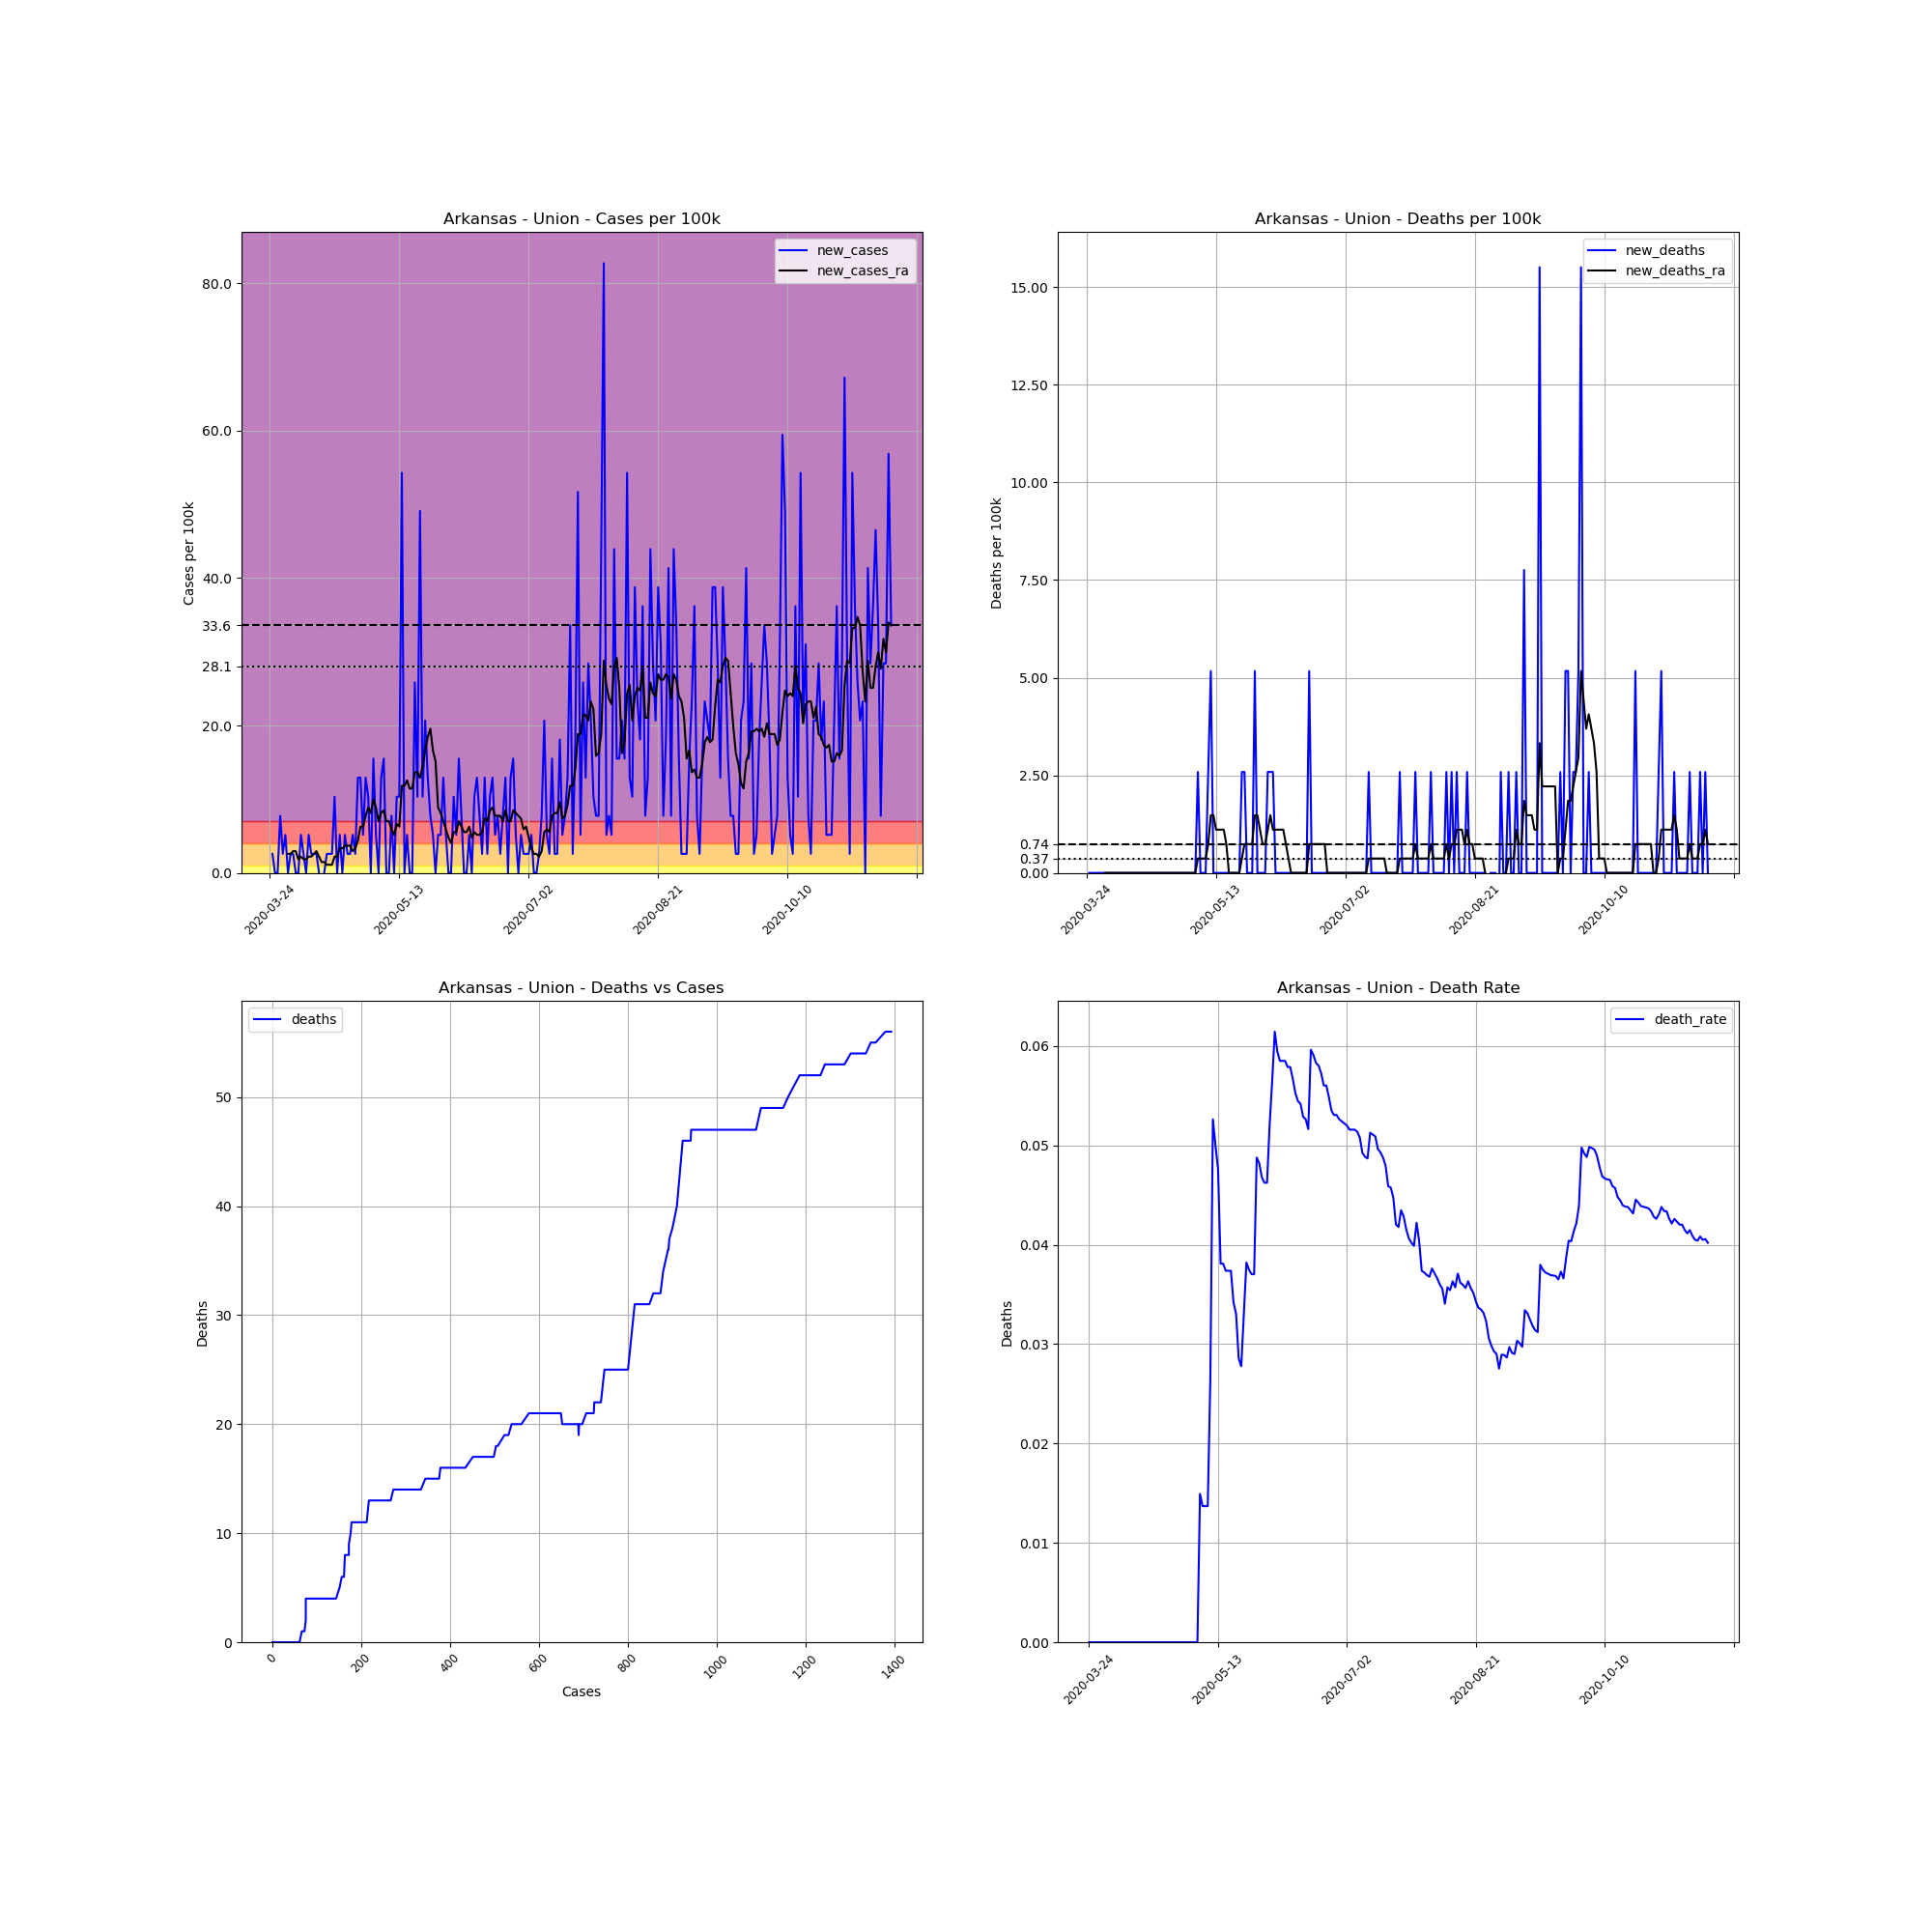

Source data for this figure (header and first rows):
, date, county, state, fips, cases, deaths, COUNTY, STNAME, CTYNAME, POPESTIMATE2019, cases_per_100k, deaths_per_100k, death_rate, new_cases, new_deaths, new_cases_ra, new_deaths_ra
301407, 2020-03-24, Union, Arkansas, 5139, 1, 0, 139, Arkansas, Union, 38682, 2.585, 0.0, 0.0, , , , 
301408, 2020-03-25, Union, Arkansas, 5139, 2, 0, 139, Arkansas, Union, 38682, 5.17, 0.0, 0.0, 2.585, 0.0, , 
301409, 2020-03-26, Union, Arkansas, 5139, 2, 0, 139, Arkansas, Union, 38682, 5.17, 0.0, 0.0, 0.0, 0.0, , 
301410, 2020-03-27, Union, Arkansas, 5139, 2, 0, 139, Arkansas, Union, 38682, 5.17, 0.0, 0.0, 0.0, 0.0, , 
301411, 2020-03-28, Union, Arkansas, 5139, 5, 0, 139, Arkansas, Union, 38682, 12.93, 0.0, 0.0, 7.756, 0.0, , 
301412, 2020-03-29, Union, Arkansas, 5139, 6, 0, 139, Arkansas, Union, 38682, 15.51, 0.0, 0.0, 2.585, 0.0, , 
301413, 2020-03-30, Union, Arkansas, 5139, 8, 0, 139, Arkansas, Union, 38682, 20.68, 0.0, 0.0, 5.17, 0.0, , 
301414, 2020-03-31, Union, Arkansas, 5139, 8, 0, 139, Arkansas, Union, 38682, 20.68, 0.0, 0.0, 0.0, 0.0, 2.585, 0.0
301415, 2020-04-01, Union, Arkansas, 5139, 9, 0, 139, Arkansas, Union, 38682, 23.27, 0.0, 0.0, 2.585, 0.0, 2.585, 0.0
301416, 2020-04-02, Union, Arkansas, 5139, 10, 0, 139, Arkansas, Union, 38682, 25.85, 0.0, 0.0, 2.585, 0.0, 2.954, 0.0
301417, 2020-04-03, Union, Arkansas, 5139, 10, 0, 139, Arkansas, Union, 38682, 25.85, 0.0, 0.0, 0.0, 0.0, 2.954, 0.0
301418, 2020-04-04, Union, Arkansas, 5139, 10, 0, 139, Arkansas, Union, 38682, 25.85, 0.0, 0.0, 0.0, 0.0, 1.847, 0.0
301419, 2020-04-05, Union, Arkansas, 5139, 12, 0, 139, Arkansas, Union, 38682, 31.02, 0.0, 0.0, 5.17, 0.0, 2.216, 0.0
301420, 2020-04-06, Union, Arkansas, 5139, 13, 0, 139, Arkansas, Union, 38682, 33.61, 0.0, 0.0, 2.585, 0.0, 1.847, 0.0
301421, 2020-04-07, Union, Arkansas, 5139, 13, 0, 139, Arkansas, Union, 38682, 33.61, 0.0, 0.0, 0.0, 0.0, 1.847, 0.0
301422, 2020-04-08, Union, Arkansas, 5139, 15, 0, 139, Arkansas, Union, 38682, 38.78, 0.0, 0.0, 5.17, 0.0, 2.216, 0.0
301423, 2020-04-09, Union, Arkansas, 5139, 16, 0, 139, Arkansas, Union, 38682, 41.36, 0.0, 0.0, 2.585, 0.0, 2.216, 0.0
301424, 2020-04-10, Union, Arkansas, 5139, 17, 0, 139, Arkansas, Union, 38682, 43.95, 0.0, 0.0, 2.585, 0.0, 2.585, 0.0
301425, 2020-04-11, Union, Arkansas, 5139, 18, 0, 139, Arkansas, Union, 38682, 46.53, 0.0, 0.0, 2.585, 0.0, 2.954, 0.0
301426, 2020-04-12, Union, Arkansas, 5139, 18, 0, 139, Arkansas, Union, 38682, 46.53, 0.0, 0.0, 0.0, 0.0, 2.216, 0.0
301427, 2020-04-13, Union, Arkansas, 5139, 17, 0, 139, Arkansas, Union, 38682, 43.95, 0.0, 0.0, -2.585, 0.0, 1.477, 0.0
301428, 2020-04-14, Union, Arkansas, 5139, 17, 0, 139, Arkansas, Union, 38682, 43.95, 0.0, 0.0, 0.0, 0.0, 1.477, 0.0
301429, 2020-04-15, Union, Arkansas, 5139, 18, 0, 139, Arkansas, Union, 38682, 46.53, 0.0, 0.0, 2.585, 0.0, 1.108, 0.0
301430, 2020-04-16, Union, Arkansas, 5139, 19, 0, 139, Arkansas, Union, 38682, 49.12, 0.0, 0.0, 2.585, 0.0, 1.108, 0.0
301431, 2020-04-17, Union, Arkansas, 5139, 20, 0, 139, Arkansas, Union, 38682, 51.7, 0.0, 0.0, 2.585, 0.0, 1.108, 0.0
301432, 2020-04-18, Union, Arkansas, 5139, 24, 0, 139, Arkansas, Union, 38682, 62.04, 0.0, 0.0, 10.34, 0.0, 2.216, 0.0
301433, 2020-04-19, Union, Arkansas, 5139, 24, 0, 139, Arkansas, Union, 38682, 62.04, 0.0, 0.0, 0.0, 0.0, 2.216, 0.0
301434, 2020-04-20, Union, Arkansas, 5139, 26, 0, 139, Arkansas, Union, 38682, 67.21, 0.0, 0.0, 5.17, 0.0, 3.324, 0.0
301435, 2020-04-21, Union, Arkansas, 5139, 26, 0, 139, Arkansas, Union, 38682, 67.21, 0.0, 0.0, 0.0, 0.0, 3.324, 0.0
301436, 2020-04-22, Union, Arkansas, 5139, 28, 0, 139, Arkansas, Union, 38682, 72.39, 0.0, 0.0, 5.17, 0.0, 3.693, 0.0
301437, 2020-04-23, Union, Arkansas, 5139, 29, 0, 139, Arkansas, Union, 38682, 74.97, 0.0, 0.0, 2.585, 0.0, 3.693, 0.0
301438, 2020-04-24, Union, Arkansas, 5139, 30, 0, 139, Arkansas, Union, 38682, 77.56, 0.0, 0.0, 2.585, 0.0, 3.693, 0.0
301439, 2020-04-25, Union, Arkansas, 5139, 32, 0, 139, Arkansas, Union, 38682, 82.73, 0.0, 0.0, 5.17, 0.0, 2.954, 0.0
301440, 2020-04-26, Union, Arkansas, 5139, 33, 0, 139, Arkansas, Union, 38682, 85.31, 0.0, 0.0, 2.585, 0.0, 3.324, 0.0
301441, 2020-04-27, Union, Arkansas, 5139, 38, 0, 139, Arkansas, Union, 38682, 98.24, 0.0, 0.0, 12.93, 0.0, 4.432, 0.0
301442, 2020-04-28, Union, Arkansas, 5139, 43, 0, 139, Arkansas, Union, 38682, 111.2, 0.0, 0.0, 12.93, 0.0, 6.278, 0.0
301443, 2020-04-29, Union, Arkansas, 5139, 45, 0, 139, Arkansas, Union, 38682, 116.3, 0.0, 0.0, 5.17, 0.0, 6.278, 0.0
301444, 2020-04-30, Union, Arkansas, 5139, 50, 0, 139, Arkansas, Union, 38682, 129.3, 0.0, 0.0, 12.93, 0.0, 7.756, 0.0
301445, 2020-05-01, Union, Arkansas, 5139, 54, 0, 139, Arkansas, Union, 38682, 139.6, 0.0, 0.0, 10.34, 0.0, 8.863, 0.0
301446, 2020-05-02, Union, Arkansas, 5139, 54, 0, 139, Arkansas, Union, 38682, 139.6, 0.0, 0.0, 0.0, 0.0, 8.125, 0.0
301447, 2020-05-03, Union, Arkansas, 5139, 60, 0, 139, Arkansas, Union, 38682, 155.1, 0.0, 0.0, 15.51, 0.0, 9.971, 0.0
301448, 2020-05-04, Union, Arkansas, 5139, 62, 0, 139, Arkansas, Union, 38682, 160.3, 0.0, 0.0, 5.17, 0.0, 8.863, 0.0
301449, 2020-05-05, Union, Arkansas, 5139, 62, 0, 139, Arkansas, Union, 38682, 160.3, 0.0, 0.0, 0.0, 0.0, 7.017, 0.0
301450, 2020-05-06, Union, Arkansas, 5139, 67, 1, 139, Arkansas, Union, 38682, 173.2, 2.585, 0.01493, 12.93, 2.585, 8.125, 0.3693
301451, 2020-05-07, Union, Arkansas, 5139, 73, 1, 139, Arkansas, Union, 38682, 188.7, 2.585, 0.0137, 15.51, 0.0, 8.494, 0.3693
301452, 2020-05-08, Union, Arkansas, 5139, 73, 1, 139, Arkansas, Union, 38682, 188.7, 2.585, 0.0137, 0.0, 0.0, 7.017, 0.3693
301453, 2020-05-09, Union, Arkansas, 5139, 73, 1, 139, Arkansas, Union, 38682, 188.7, 2.585, 0.0137, 0.0, 0.0, 7.017, 0.3693
301454, 2020-05-10, Union, Arkansas, 5139, 76, 2, 139, Arkansas, Union, 38682, 196.5, 5.17, 0.02632, 7.756, 2.585, 5.909, 0.7386
301455, 2020-05-11, Union, Arkansas, 5139, 76, 4, 139, Arkansas, Union, 38682, 196.5, 10.34, 0.05263, 0.0, 5.17, 5.17, 1.477
301456, 2020-05-12, Union, Arkansas, 5139, 80, 4, 139, Arkansas, Union, 38682, 206.8, 10.34, 0.05, 10.34, 0.0, 6.648, 1.477
301457, 2020-05-13, Union, Arkansas, 5139, 84, 4, 139, Arkansas, Union, 38682, 217.2, 10.34, 0.04762, 10.34, 0.0, 6.278, 1.108
301458, 2020-05-14, Union, Arkansas, 5139, 105, 4, 139, Arkansas, Union, 38682, 271.4, 10.34, 0.0381, 54.29, 0.0, 11.82, 1.108
301459, 2020-05-15, Union, Arkansas, 5139, 105, 4, 139, Arkansas, Union, 38682, 271.4, 10.34, 0.0381, 0.0, 0.0, 11.82, 1.108
301460, 2020-05-16, Union, Arkansas, 5139, 107, 4, 139, Arkansas, Union, 38682, 276.6, 10.34, 0.03738, 5.17, 0.0, 12.56, 1.108
301461, 2020-05-17, Union, Arkansas, 5139, 107, 4, 139, Arkansas, Union, 38682, 276.6, 10.34, 0.03738, 0.0, 0.0, 11.45, 0.7386
301462, 2020-05-18, Union, Arkansas, 5139, 107, 4, 139, Arkansas, Union, 38682, 276.6, 10.34, 0.03738, 0.0, 0.0, 11.45, 0.0
301463, 2020-05-19, Union, Arkansas, 5139, 117, 4, 139, Arkansas, Union, 38682, 302.5, 10.34, 0.03419, 25.85, 0.0, 13.66, 0.0
301464, 2020-05-20, Union, Arkansas, 5139, 121, 4, 139, Arkansas, Union, 38682, 312.8, 10.34, 0.03306, 10.34, 0.0, 13.66, 0.0
301465, 2020-05-21, Union, Arkansas, 5139, 140, 4, 139, Arkansas, Union, 38682, 361.9, 10.34, 0.02857, 49.12, 0.0, 12.93, 0.0
301466, 2020-05-22, Union, Arkansas, 5139, 144, 4, 139, Arkansas, Union, 38682, 372.3, 10.34, 0.02778, 10.34, 0.0, 14.4, 0.0
... 181 more rows
